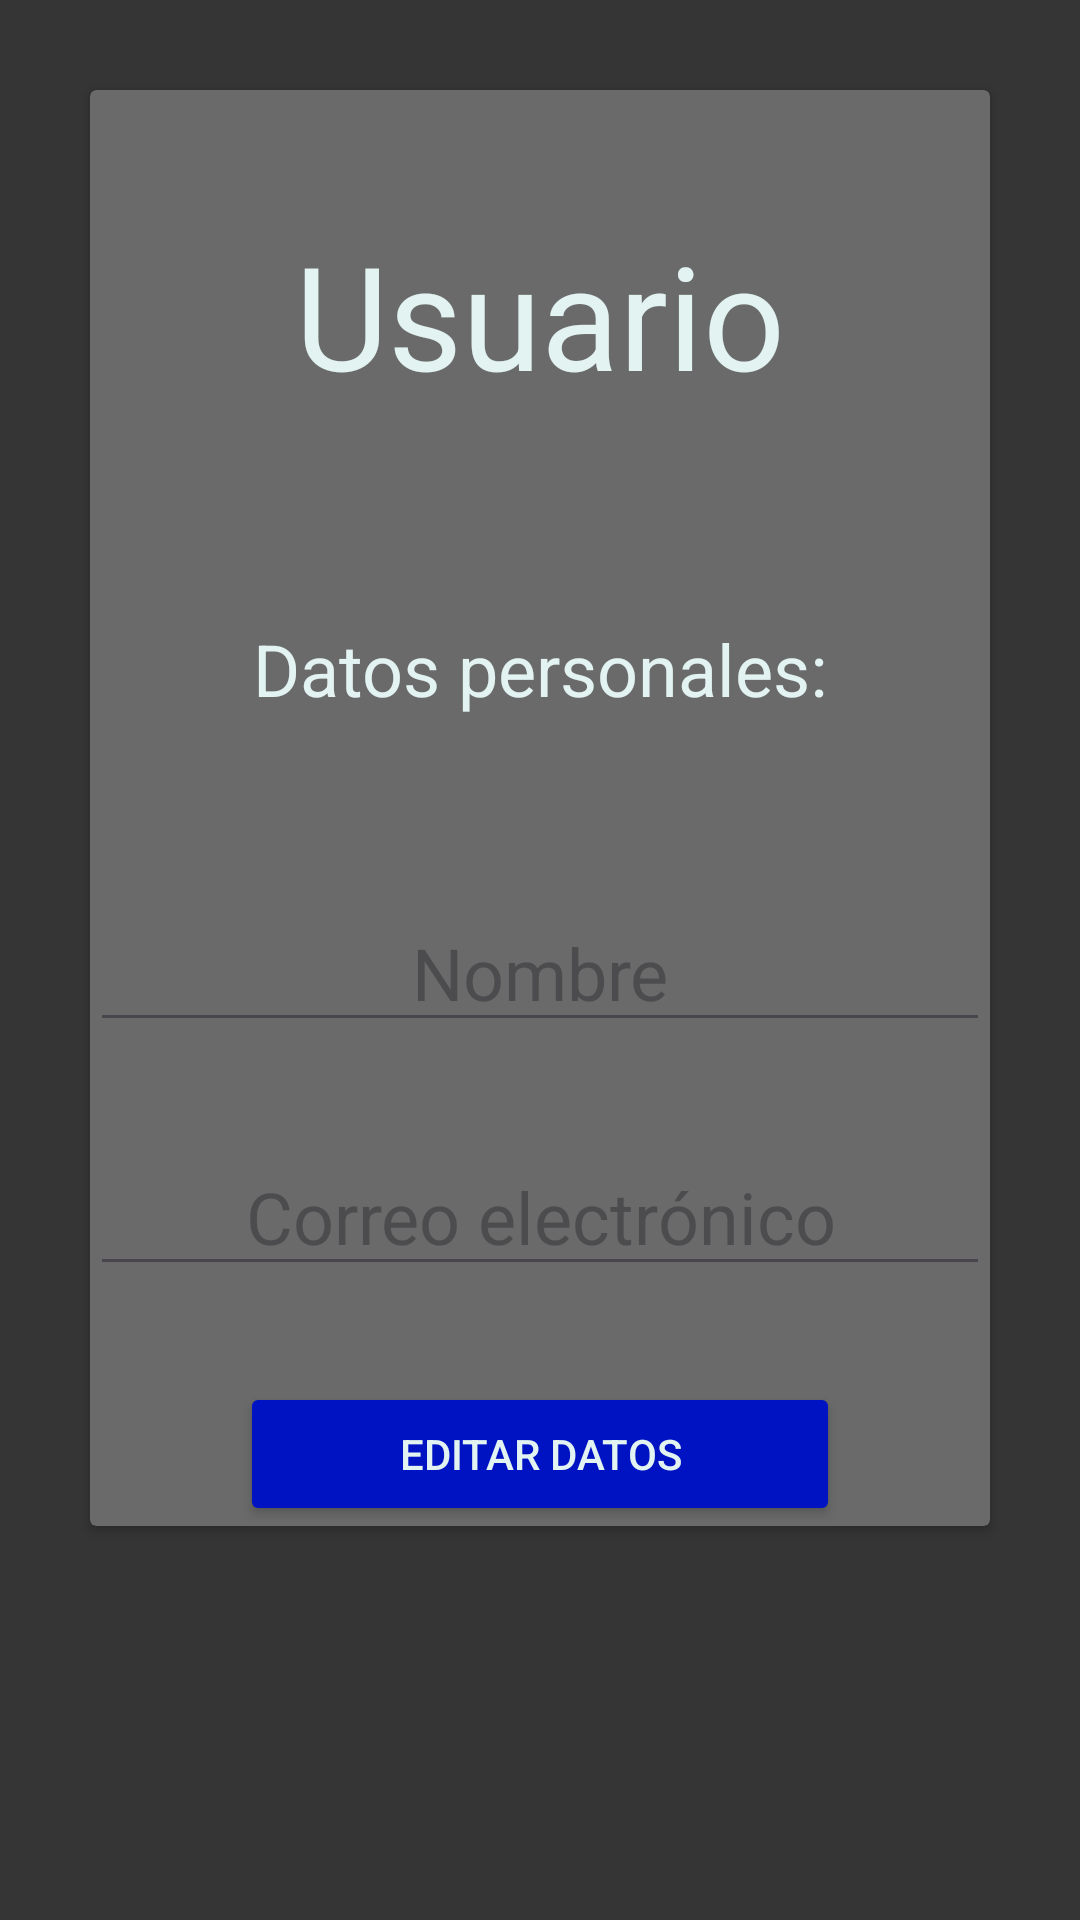

Reconstruct the res/layout file that produces this screen, plus the resources it refers to.
<!-- AndroidManifest.xml: application theme Theme.MyProject -->
<!-- res/layout/fragment_user.xml -->
<?xml version="1.0" encoding="utf-8"?>
<FrameLayout xmlns:android="http://schemas.android.com/apk/res/android"
    xmlns:tools="http://schemas.android.com/tools"
    android:layout_width="match_parent"
    android:layout_height="match_parent"
    android:background="@color/bgPrimary"
    tools:context=".UserFragment">
    <androidx.cardview.widget.CardView
        android:layout_width="match_parent"
        android:layout_height="wrap_content"
        android:layout_marginHorizontal="30dp"
        android:layout_marginTop="30dp"
        android:backgroundTint="@color/bgSecondary">
    <LinearLayout
        android:layout_width="match_parent"
        android:layout_height="match_parent"
        android:orientation="vertical">

        <TextView
            android:layout_width="match_parent"
            android:layout_height="86dp"
            android:layout_marginTop="32dp"
            android:text="@string/tvUser"
            android:gravity="center"
            android:layout_centerHorizontal="true"
            android:textColor="@color/text"
            android:textSize="48sp" />

        <TextView
            android:layout_width="match_parent"
            android:layout_height="86dp"
            android:layout_marginTop="32dp"
            android:gravity="center"
            android:layout_centerHorizontal="true"
            android:text="@string/tvUserupdate"
            android:textColor="@color/text"
            android:textSize="24sp" />

        <EditText
            android:id="@+id/etName"
            android:layout_width="match_parent"
            android:layout_height="wrap_content"
            android:layout_marginTop="32dp"
            android:gravity="center"
            android:layout_centerHorizontal="true"
            android:hint="@string/etName"
            android:textColor="@color/text"
            android:textSize="24sp" />

        <EditText
            android:id="@+id/etMail"
            android:layout_width="match_parent"
            android:layout_height="wrap_content"
            android:layout_below="@id/etName"
            android:layout_marginTop="32dp"
            android:gravity="center"
            android:layout_centerHorizontal="true"
            android:hint="@string/etMail"
            android:textColor="@color/text"
            android:textSize="24sp" />

        <Button
            android:id="@+id/btnUpdate"
            android:layout_width="match_parent"
            android:layout_height="wrap_content"
            android:layout_centerHorizontal="true"
            android:layout_marginTop="32dp"
            android:backgroundTint="@color/btnPrimary"
            android:text="@string/edit"
            android:layout_marginHorizontal="50dp"
            android:textColor="@color/text" />
    </LinearLayout>
    </androidx.cardview.widget.CardView>
</FrameLayout>
<!-- resources referenced by this layout -->
<resources>
  <color name="bgPrimary">#353535 </color>
  <color name="bgSecondary">#6A6A6A</color>
  <color name="btnPrimary">#0013C2</color>
  <color name="text">#E2F3F2</color>
  <string name="edit">Editar Datos</string>
  <string name="etMail">Correo electrónico</string>
  <string name="etName">Nombre</string>
  <string name="tvUser">Usuario</string>
  <string name="tvUserupdate">Datos personales:</string>
  <style name="Theme.MyProject" parent="Base.Theme.MyProject" />
  <style name="Base.Theme.MyProject" parent="Theme.Material3.DayNight.NoActionBar">
          
          
          
          <item name="colorPrimary">@color/btnPrimary</item>
          <item name="colorPrimaryVariant">@color/text</item>
          <item name="colorOnPrimary">@color/btnPrimary</item>
          
          <item name="colorSecondary">@color/bgPrimary</item>
          <item name="colorSecondaryVariant">@color/text</item>
          <item name="colorOnSecondary">@color/bgPrimary</item>
          
          <item name="android:statusBarColor">?attr/colorPrimaryVariant</item>
          
      </style>
</resources>
